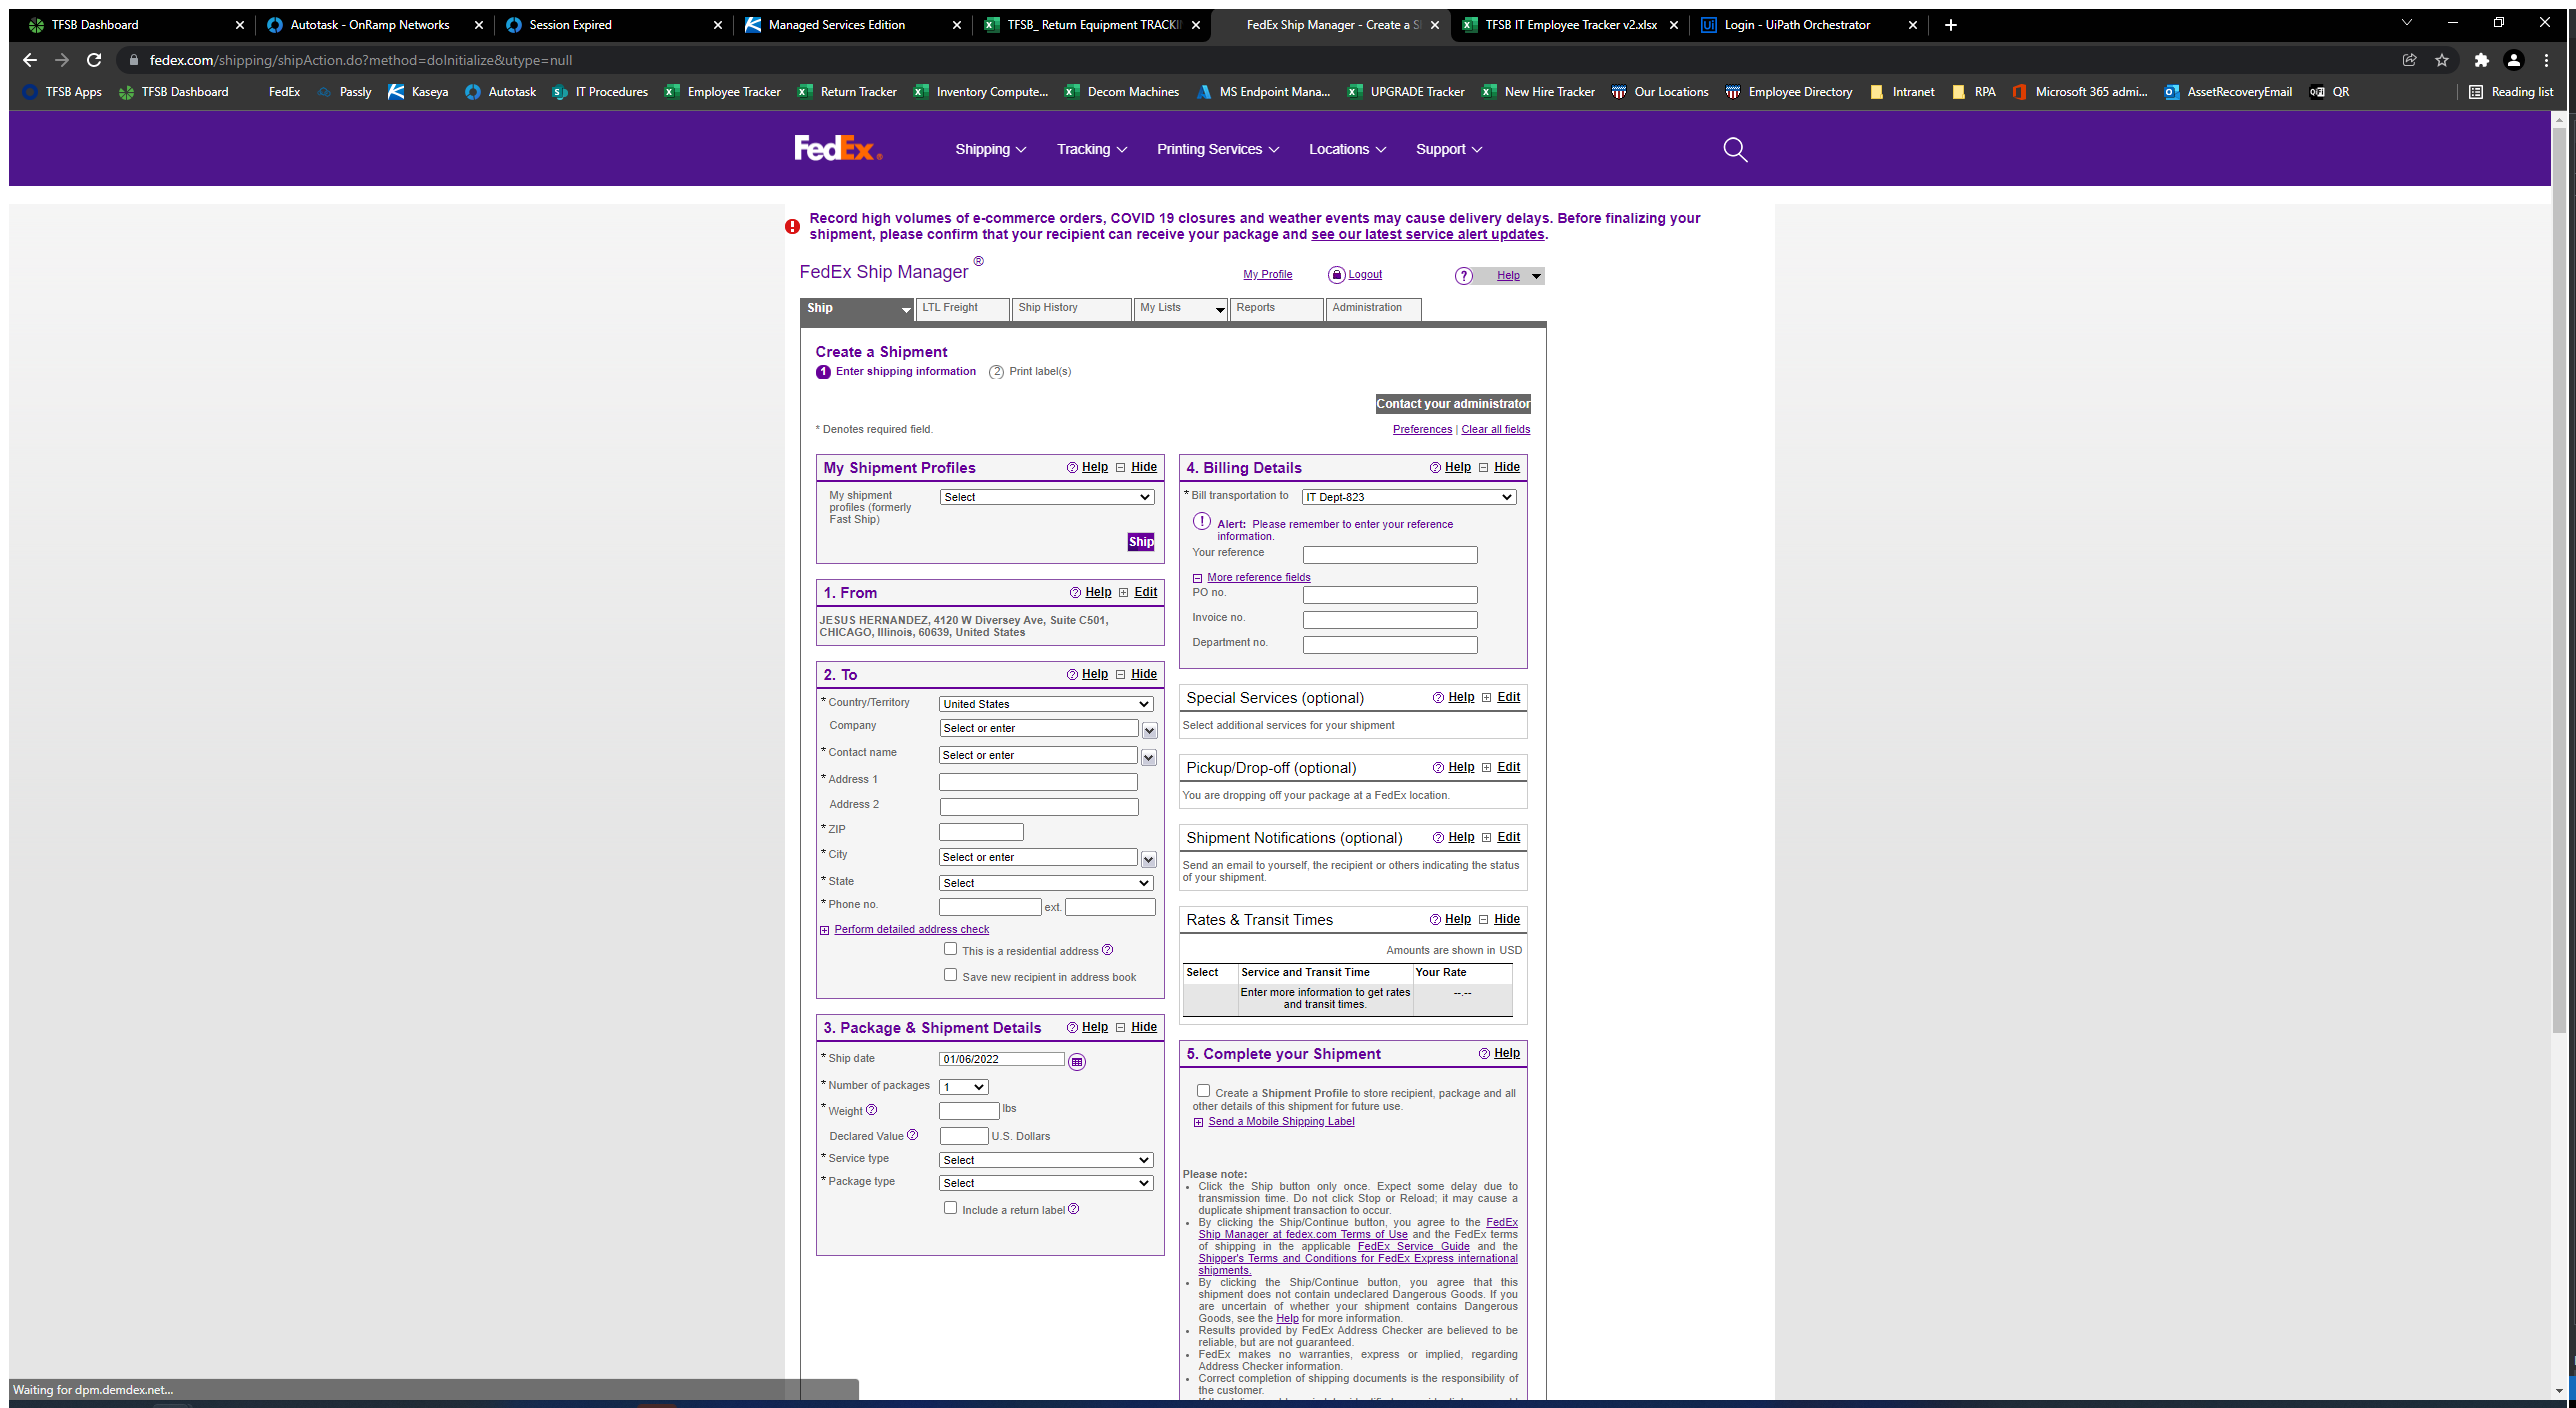
Workflow: OpenFedEx

Step 1: Use Browser Chrome: FedEx Ship Manager - Create a Shipment in window 'FedEx Ship Manager - Create a Shipment' (chrome.exe)

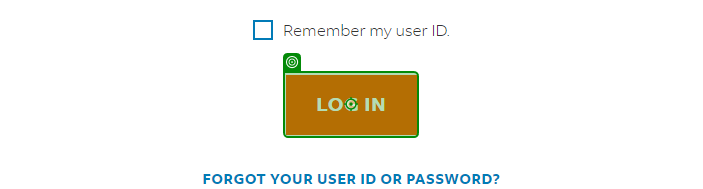
Step 2 [then]: click on 'Log in'

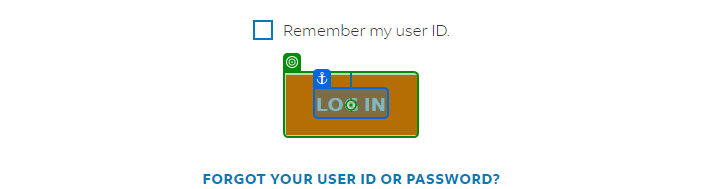
Step 3: Verification target